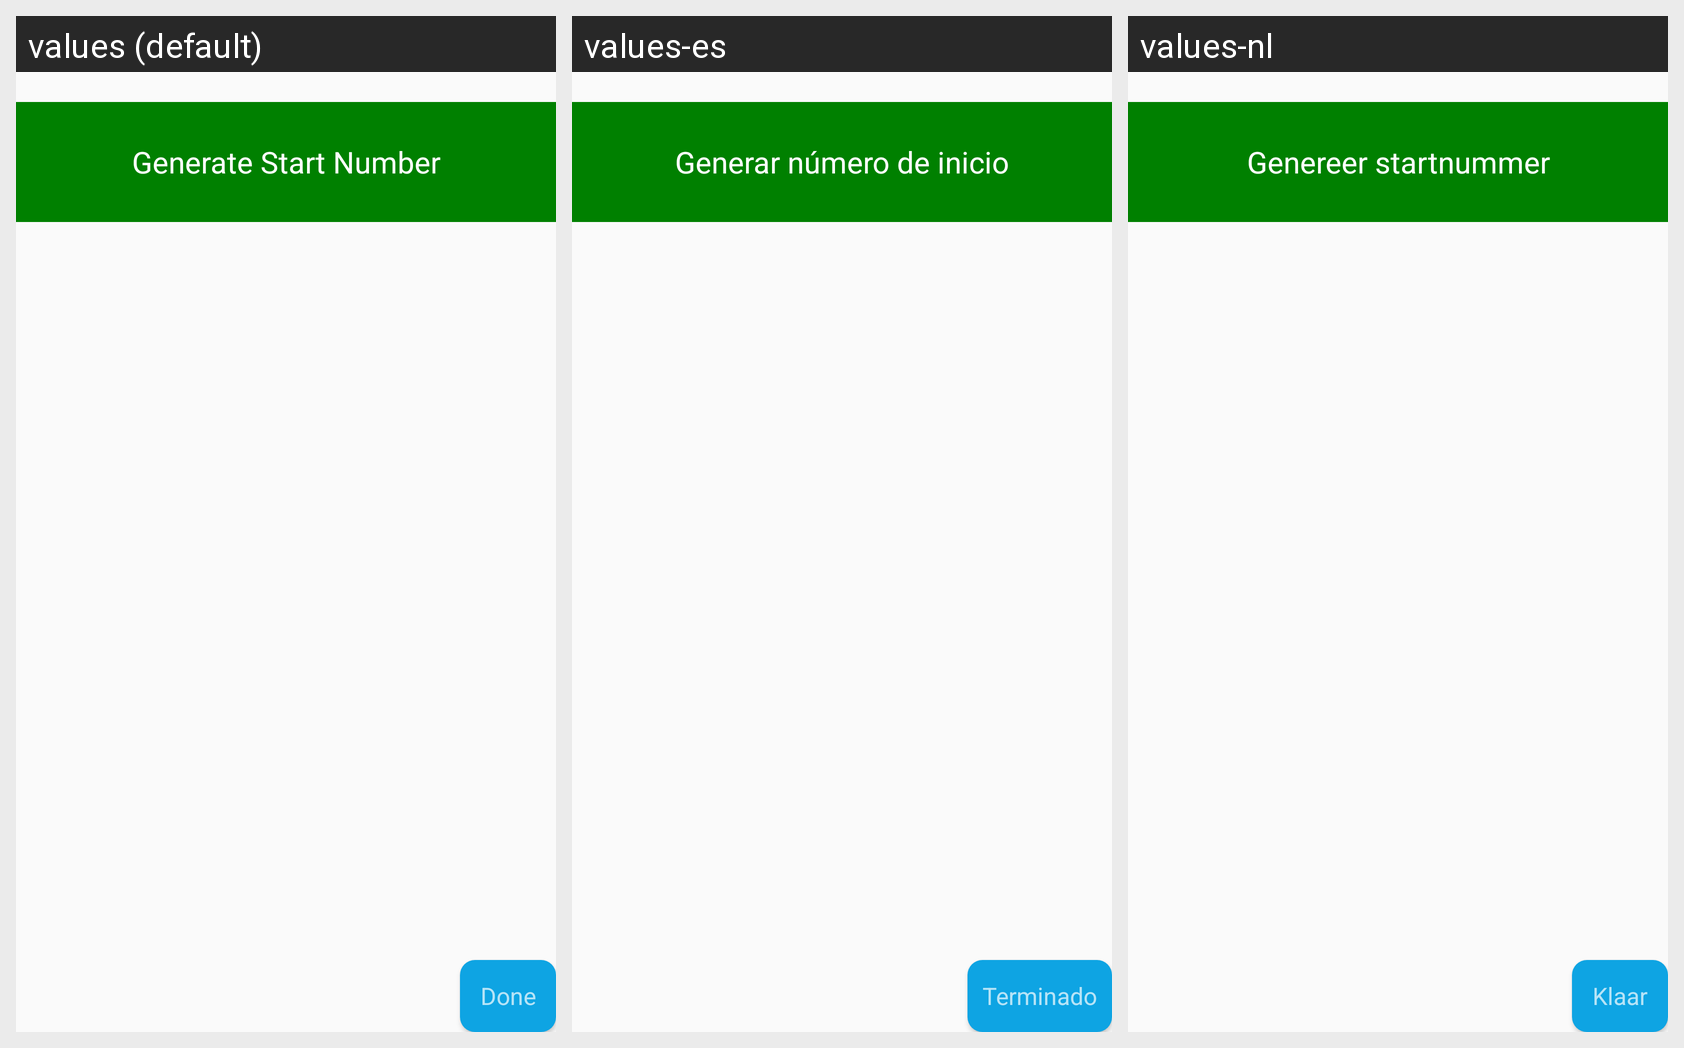

For this localized Android screen grid, give each drawn string resource with its value in every locale shown.
Android screen res/layout/start_number_frag1.xml rendered under 3 locales, left to right: values (default), values-es, values-nl. Device: Nexus 5 (rendered at 1080×1920; each locale shown at half size, 540×960, under a caption strip naming it); theme Theme.AppCompat.Light.
Other locales in the repository, not shown: values-de, values-en, values-fr.
Strings drawn on this screen, with the default value and each locale's value (text and hints the layout hard-codes, and strings that could not be matched under every locale, appear in the picture but are not listed):

generate_start_number
  values: Generate Start Number
  values-es: Generar número de inicio
  values-nl: Genereer startnummer

button_done
  values: Done
  values-es: Terminado
  values-nl: Klaar
